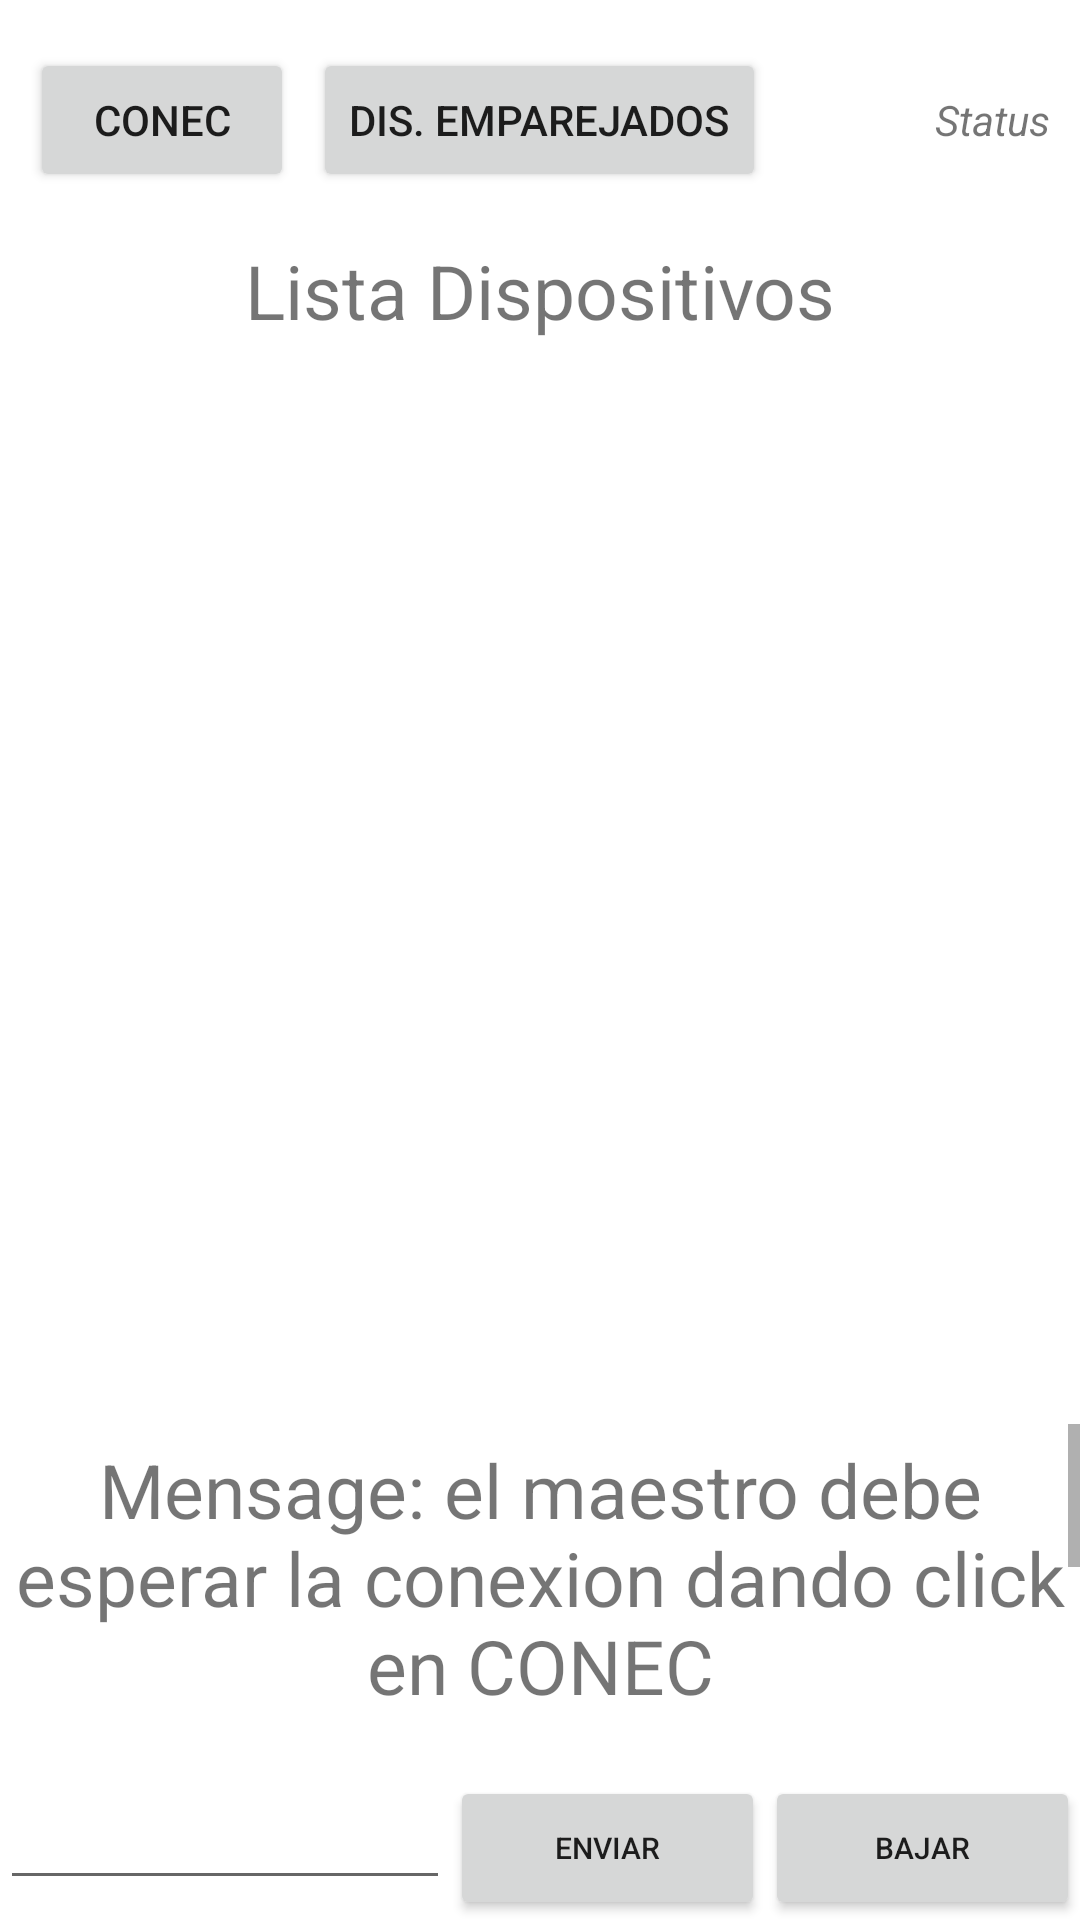

Produce the Android XML layout that renders to this screen, including the resource entries it uses.
<!-- AndroidManifest.xml: application theme Theme.LADM_U4_APP_BLUETOOTH_maestro -->
<!-- res/layout/activity_main_menu_maestro.xml -->
<?xml version="1.0" encoding="utf-8"?>
<RelativeLayout
    xmlns:android="http://schemas.android.com/apk/res/android"
    xmlns:app="http://schemas.android.com/apk/res-auto"
    xmlns:tools="http://schemas.android.com/tools"
    android:layout_width="match_parent"
    android:layout_height="match_parent"
    tools:context=".MainActivity_menu_Maestro">

    <LinearLayout
        android:id="@+id/mainPanel"
        android:layout_width="match_parent"
        android:orientation="vertical"
        android:layout_height="wrap_content">
        <RelativeLayout
            android:layout_width="match_parent"
            android:layout_height="80dp">

            <Button
                android:id="@+id/btnListen"
                android:layout_width="wrap_content"
                android:layout_height="wrap_content"
                android:layout_centerVertical="true"
                android:layout_marginStart="10dp"
                android:text="Conec" />

            <Button
                android:id="@+id/btnListDevices"
                android:layout_width="wrap_content"
                android:layout_height="wrap_content"
                android:layout_centerInParent="true"
                android:text="Dis. Emparejados" />

            <TextView
                android:id="@+id/tvStatus"
                android:layout_width="wrap_content"
                android:layout_height="wrap_content"
                android:layout_alignParentEnd="true"
                android:layout_centerVertical="true"
                android:layout_marginEnd="10dp"
                android:text="Status"
                android:textStyle="italic" />
        </RelativeLayout>

        <TextView
            android:text="Lista Dispositivos"
            android:layout_marginBottom="10dp"
            android:textSize="25sp"
            android:textAlignment="center"
            android:layout_width="match_parent"
            android:layout_height="wrap_content"/>

        <ListView
            android:id="@+id/listView"
            android:layout_width="match_parent"
            android:layout_height="332dp" />

    </LinearLayout>

    <ScrollView
        android:id="@+id/scale"
        android:layout_width="match_parent"
        android:layout_height="120dp"
        android:layout_below="@id/mainPanel"
        android:layout_alignParentStart="true"
        android:layout_marginTop="19dp">

        <TextView
            android:id="@+id/tvMessage"
            android:layout_width="match_parent"
            android:layout_height="wrap_content"
            android:layout_marginTop="5dp"
            android:lines="10"
            android:text="Mensage: el maestro debe esperar la conexion dando click en CONEC"
            android:textAlignment="center"
            android:textSize="25sp" />
    </ScrollView>



    <RelativeLayout
        android:id="@+id/btnPanel"
        android:layout_width="match_parent"
        android:layout_height="wrap_content"
        android:layout_alignParentBottom="true"
        android:layout_marginTop="50dp"
        android:orientation="horizontal">

        <EditText
            android:id="@+id/edMessage"
            android:layout_width="150dp"
            android:layout_height="wrap_content"
            tools:ignore="SpeakableTextPresentCheck" />
        <LinearLayout
            android:layout_width="match_parent"
            android:layout_toEndOf="@id/edMessage"
            android:weightSum="2"
            android:layout_height="wrap_content">
            <Button
                android:id="@+id/btnSend"
                android:text="Enviar"
                android:layout_alignParentEnd="true"
                android:layout_width="0dp"
                android:layout_weight="1"
                android:textSize="10sp"
                android:layout_height="wrap_content"/>
            <Button
                android:id="@+id/btnBajarDatos"
                android:text="Bajar"
                android:layout_alignParentEnd="true"
                android:layout_width="0dp"
                android:layout_weight="1"
                android:textSize="10sp"
                android:layout_height="wrap_content"/>
        </LinearLayout>
    </RelativeLayout>

</RelativeLayout>
<!-- resources referenced by this layout -->
<resources>
  <style name="Theme.LADM_U4_APP_BLUETOOTH_maestro" parent="Theme.MaterialComponents.DayNight.DarkActionBar">
          
          <item name="colorPrimary">@color/purple_200</item>
          <item name="colorPrimaryVariant">@color/purple_700</item>
          <item name="colorOnPrimary">@color/black</item>
          
          <item name="colorSecondary">@color/teal_200</item>
          <item name="colorSecondaryVariant">@color/teal_200</item>
          <item name="colorOnSecondary">@color/black</item>
          
          <item name="android:statusBarColor" tools:targetApi="l">?attr/colorPrimaryVariant</item>
          
      </style>
  <!-- not gathered from this repository: default colours our renderer supplied (Android Studio template values) -->
  <color name="purple_200">#FFBB86FC</color>
  <color name="purple_700">#FF3700B3</color>
  <color name="teal_200">#FF03DAC5</color>
  <color name="black">#FF000000</color>
</resources>
